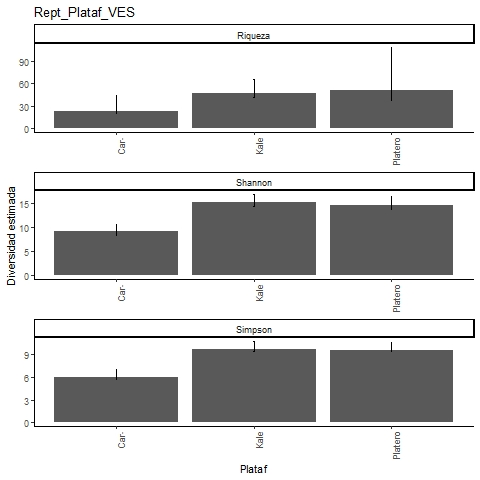

The table this chart was drawn from, first rows:
, Site, Diversity, Observed, Estimator, s.e., LCL, UCL, n, S.obs, SC
1, Kale, Species richness, 40, 46.71, 5.298, 41.71, 66.26, 459, 40, 0.9761
2, Kale, Shannon diversity, 14.46, 15.29, 0.817, 14.46, 16.89, 459, 40, 0.9761
3, Kale, Simpson diversity, 9.43, 9.607, 0.538, 9.43, 10.66, 459, 40, 0.9761
4, Platero, Species richness, 34, 50.63, 14.81, 37.72, 108.4, 407, 34, 0.9755
5, Platero, Shannon diversity, 13.85, 14.76, 0.962, 13.85, 16.65, 407, 34, 0.9755
6, Platero, Simpson diversity, 9.34, 9.536, 0.553, 9.34, 10.62, 407, 34, 0.9755
7, Caracterizacion, Species richness, 19, 23.47, 4.776, 19.81, 43.72, 163, 19, 0.9635
8, Caracterizacion, Shannon diversity, 8.459, 9.141, 0.763, 8.459, 10.64, 163, 19, 0.9635
9, Caracterizacion, Simpson diversity, 5.76, 5.934, 0.535, 5.76, 6.982, 163, 19, 0.9635
